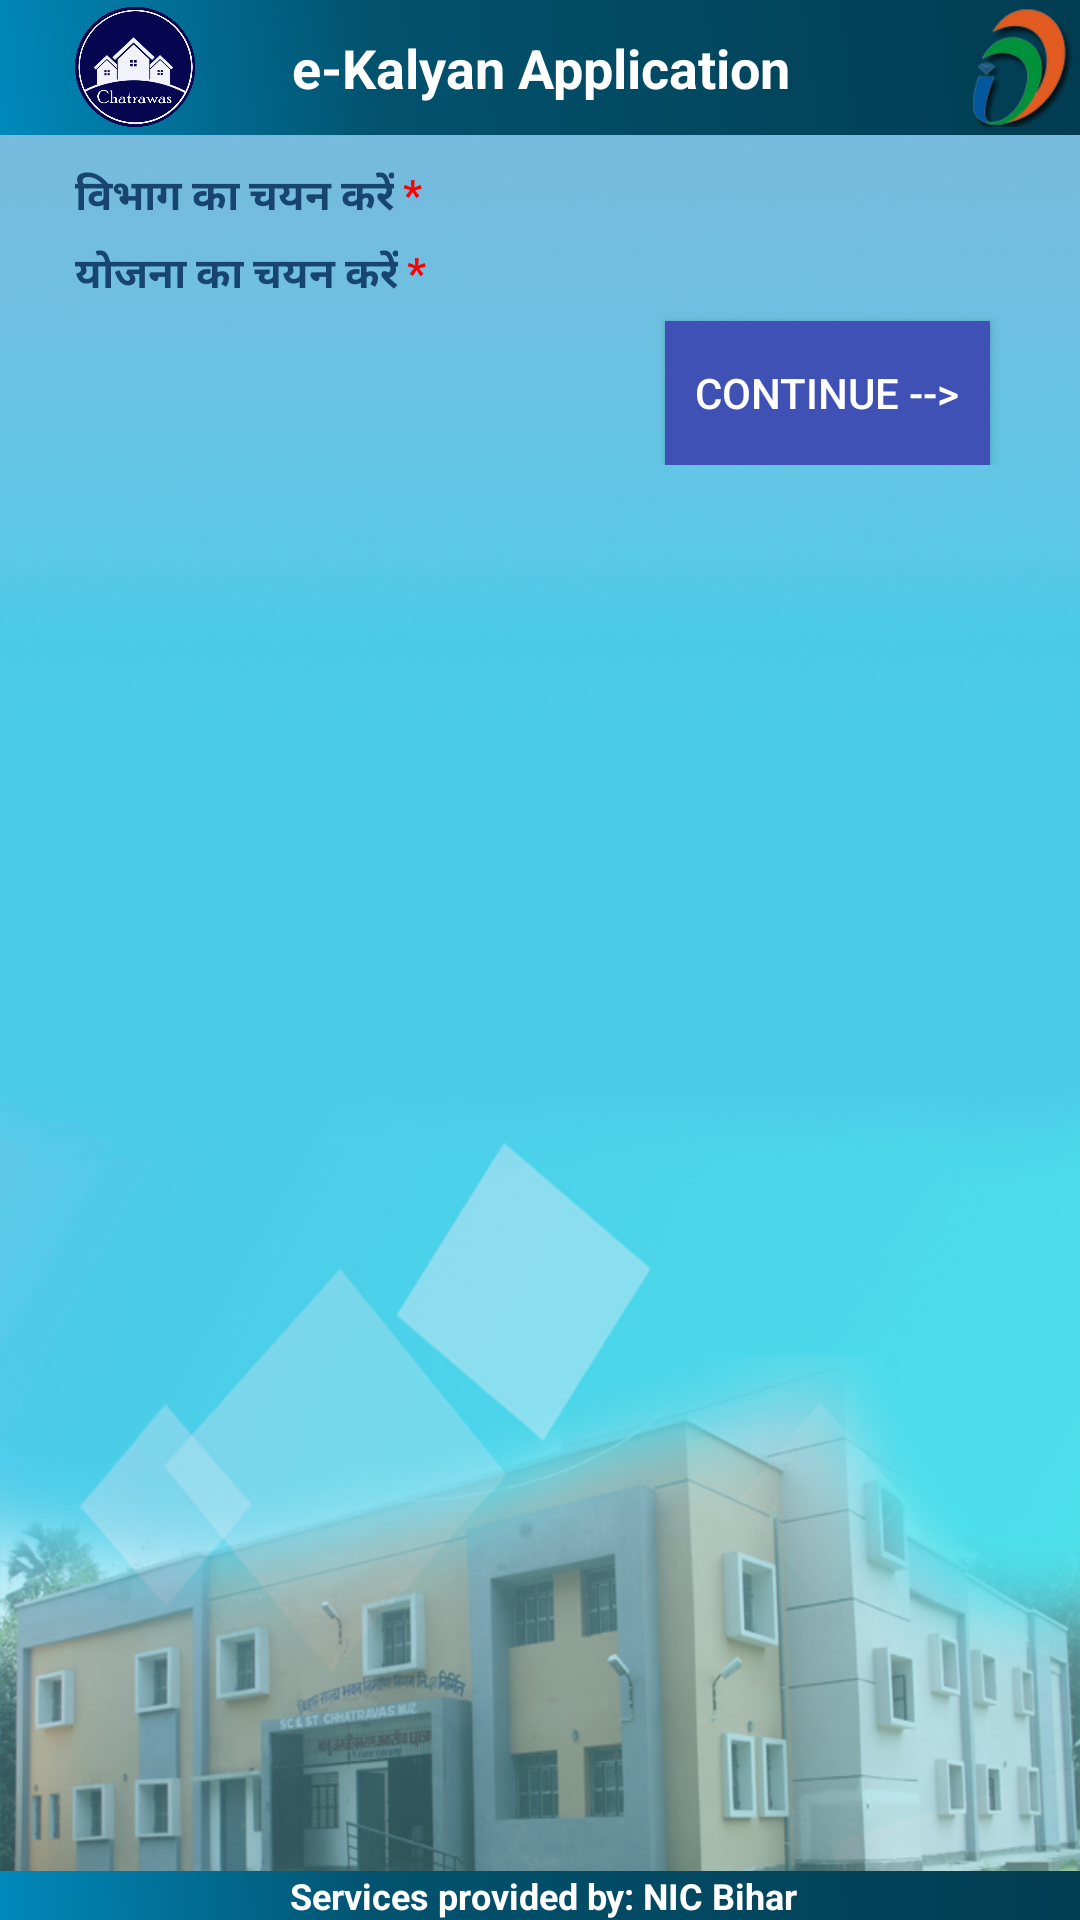

Write the Android layout XML for this screen, with the resource values it uses.
<!-- AndroidManifest.xml: application theme AppTheme -->
<!-- res/layout/activity_dept__list_.xml -->
<?xml version="1.0" encoding="utf-8"?>
<RelativeLayout xmlns:android="http://schemas.android.com/apk/res/android"
    xmlns:app="http://schemas.android.com/apk/res-auto"
    xmlns:tools="http://schemas.android.com/tools"
    android:layout_width="match_parent"
    android:layout_height="match_parent"
    android:background="@drawable/chatrawasbg"
    tools:context=".activty.Dept_List_Activity">

    <LinearLayout
        android:id="@+id/ll_header"
        android:layout_width="match_parent"
        android:layout_height="wrap_content"
        android:layout_alignParentTop="true">
        <include
            android:id="@+id/header"
            layout="@layout/header"
            android:layout_width="wrap_content"
            android:layout_height="wrap_content"
            android:layout_alignParentTop="true"/>
    </LinearLayout>

    <LinearLayout
        android:id="@+id/ll_foot"
        android:layout_width="match_parent"
        android:layout_height="wrap_content"
        android:layout_alignParentBottom="true">
        <include layout="@layout/footer" />
    </LinearLayout>



        <LinearLayout
            android:layout_width="match_parent"
            android:layout_height="wrap_content"
            android:layout_below="@+id/ll_header"
            android:orientation="vertical"
            android:padding="10dp">
            <LinearLayout
                android:layout_width="match_parent"
                android:layout_height="wrap_content">
                <TextView
                    android:id="@+id/txt_Facility"
                    android:layout_width="wrap_content"
                    android:layout_height="wrap_content"
                    android:layout_marginLeft="15dp"
                    android:text="विभाग का चयन करें"
                    android:textAppearance="?android:attr/textAppearanceSmall"
                    android:textColor="#184471"
                    android:textStyle="bold" />
                <TextView
                    android:layout_width="wrap_content"
                    android:layout_height="wrap_content"
                    android:layout_marginLeft="3dp"
                    android:text="*"
                    android:textAppearance="?android:attr/textAppearanceSmall"
                    android:textColor="#FF0000"
                    android:textStyle="bold" />

            </LinearLayout>
            <LinearLayout
                android:layout_width="match_parent"
                android:layout_height="wrap_content">
                <Spinner
                    android:id="@+id/spn_dept"
                    android:layout_width="match_parent"
                    android:layout_height="wrap_content"
                    style="@style/spinner"
                    android:spinnerMode="dropdown"
                    android:background="@drawable/spinner_bg">
                </Spinner>
            </LinearLayout>
            <LinearLayout
                android:layout_width="match_parent"
                android:layout_height="wrap_content">
                <TextView
                    android:id="@+id/txt_scheme"
                    android:layout_width="wrap_content"
                    android:layout_height="wrap_content"
                    android:layout_marginLeft="15dp"
                    android:text="योजना का चयन करें"
                    android:textAppearance="?android:attr/textAppearanceSmall"
                    android:textColor="#184471"
                    android:textStyle="bold" />
                <TextView
                    android:layout_width="wrap_content"
                    android:layout_height="wrap_content"
                    android:layout_marginLeft="3dp"
                    android:text="*"
                    android:textAppearance="?android:attr/textAppearanceSmall"
                    android:textColor="#FF0000"
                    android:textStyle="bold" />

            </LinearLayout>
            <LinearLayout
                android:layout_width="match_parent"
                android:layout_height="wrap_content">
                <Spinner
                    android:id="@+id/spn_schmeme"
                    android:layout_width="match_parent"
                    android:layout_height="wrap_content"
                    style="@style/spinner"
                    android:spinnerMode="dropdown"
                    android:background="@drawable/spinner_bg">
                </Spinner>
            </LinearLayout>
          <Button
              android:id="@+id/btn_continue"
              android:textColor="@android:color/white"
              android:background="@color/colorPrimary"
              android:padding="10sp"
              android:layout_marginRight="20sp"
              android:layout_gravity="right"
              android:text="Continue -->"
              android:layout_width="wrap_content"
              android:layout_height="wrap_content" />

        </LinearLayout>

   

</RelativeLayout>
<!-- res/layout/header.xml (included above) -->
<?xml version="1.0" encoding="utf-8"?>
<RelativeLayout xmlns:android="http://schemas.android.com/apk/res/android"
    android:orientation="vertical"
    android:layout_width="match_parent"
    android:layout_height="?attr/actionBarSize"
    android:background="@drawable/gradentbutton">


    <ImageView
        android:id="@+id/sample_image"
        android:layout_width="40dp"
        android:layout_height="40dp"
        android:layout_alignParentRight="true"
        android:layout_marginRight="35dp"
        android:layout_marginTop="2.5dp"
        android:layout_centerVertical="true"
        android:adjustViewBounds="true"
        android:scaleType="fitXY"
        android:src="@drawable/digital"/>

    <TextView
        android:layout_width="wrap_content"
        android:layout_height="wrap_content"
        android:text="e-Kalyan Application"
        android:gravity="center_horizontal"
        android:textSize="18sp"
        android:textStyle="bold"
        android:layout_centerInParent="true"
        android:textColor="#FFFFFF"/>

    <ImageView
        android:id="@+id/imageView1"
        android:layout_width="40dp"
        android:layout_height="40dp"
        android:layout_alignParentLeft="true"
        android:layout_centerVertical="true"
        android:layout_marginTop="5dp"
        android:scaleType="fitXY"
        android:layout_marginLeft="25dp"
        android:src="@drawable/chatrawas"/>

</RelativeLayout>
<!-- res/layout/footer.xml (included above) -->
<?xml version="1.0" encoding="utf-8"?>
<RelativeLayout xmlns:android="http://schemas.android.com/apk/res/android"
    android:id="@+id/footer_layout_root"
    android:layout_width="match_parent"
    android:layout_height="wrap_content"
    android:gravity="center"
    android:orientation="horizontal" >

    <TextView
        android:id="@+id/headtext1"
        android:layout_width="fill_parent"
        android:layout_height="wrap_content"
        android:background="@drawable/gradentbutton"
        android:gravity="center_horizontal"
        android:paddingLeft="2dp"
        android:text="Services provided by: NIC Bihar"
        android:textColor="#ffffff"
        android:textSize="12sp"
        android:textStyle="bold">
    </TextView>

</RelativeLayout>
<!-- resources referenced by this layout -->
<resources>
  <color name="colorPrimary">#3F51B5</color>
  <!-- drawable chatrawas: png bitmap (drawable, 61007 bytes) -->
  <!-- drawable chatrawasbg: png bitmap (drawable, 795426 bytes) -->
  <!-- drawable digital: png bitmap (drawable, 13435 bytes) -->
  <!-- drawable firstslid: png bitmap (drawable, 174462 bytes) -->
  <!-- drawable gradentbutton (drawable) -->
  <?xml version="1.0" encoding="utf-8"?>
  <shape xmlns:android="http://schemas.android.com/apk/res/android" android:shape="rectangle" >
      <corners
          android:radius="0dp"
          />
      <gradient
          android:angle="45"
          android:centerX="35%"
          android:centerColor="#02526E"
          android:startColor="#0089BB"
          android:endColor="#023C51"
          android:type="linear"
          />
      <padding
          android:left="0dp"
          android:top="0dp"
          android:right="0dp"
          android:bottom="0dp"
          />
  
  
  </shape>
  <!-- drawable second: png bitmap (drawable, 137626 bytes) -->
  <!-- drawable thirdslid: png bitmap (drawable, 141524 bytes) -->
  <style name="spinner">
          <item name="android:layout_marginLeft">10dp</item>
          <item name="android:layout_marginRight">10dp</item>
          <item name="android:layout_marginBottom">5dp</item>
      </style>
  <style name="AppTheme" parent="Theme.AppCompat.Light.NoActionBar">
          
          <item name="colorPrimary">@color/colorPrimary</item>
          <item name="colorPrimaryDark">@color/colorPrimaryDark</item>
          <item name="colorAccent">@color/colorAccent</item>
      </style>
  <color name="colorPrimaryDark">#303F9F</color>
  <color name="colorAccent">#FF4081</color>
</resources>
